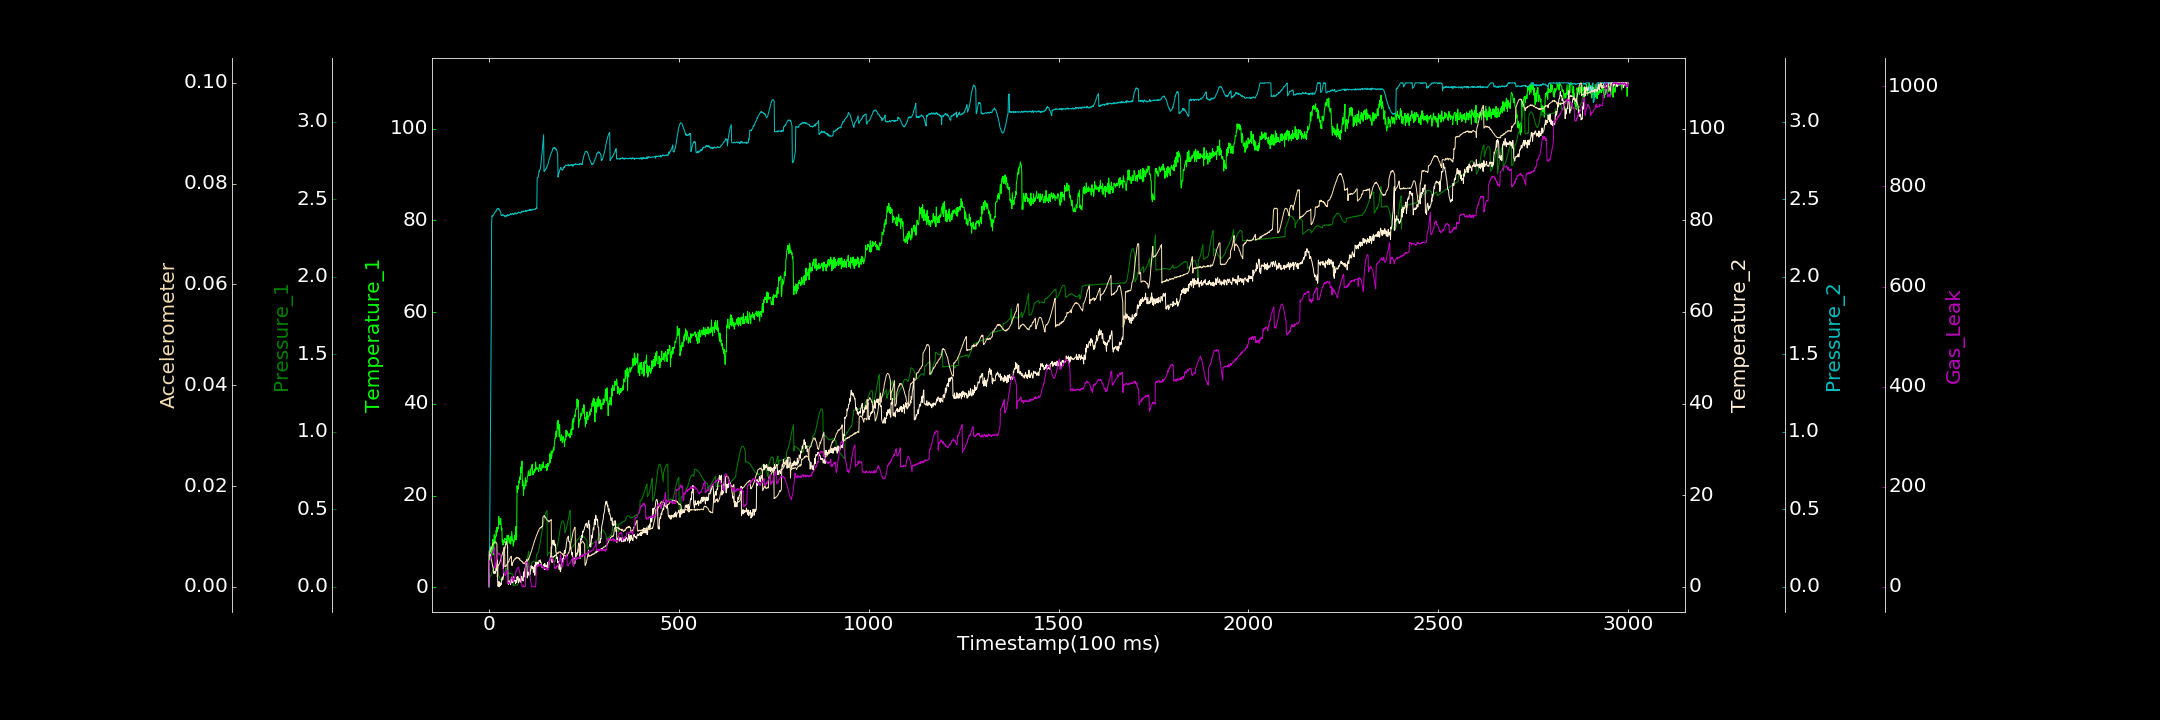

Data behind this chart, as committed beside it:
0.000000000, 0.103510919, 0.000317036, 0.485870060, 0.004081981, 0.000000000, 0.418869310
1, 7.244, 0.05793, 7.899, 0.0007721, 0.00679, 47.54
2, 7.436, 0.0602, 6.794, 0.3345, 0.006865, 52.22
3, 8.801, 0.0648, 7.119, 0.6669, 0.007185, 52.02
4, 7.769, 0.06829, 6.864, 1.002, 0.007502, 54.61
5, 8.809, 0.07452, 6.671, 1.332, 0.007581, 59.02
6, 7.253, 0.08098, 5.968, 1.673, 0.007553, 58.78
7, 7.404, 0.08674, 5.76, 2.333, 0.007854, 63.53
8, 8.254, 0.09363, 5.307, 2.394, 0.008013, 67.02
9, 8.63, 0.09922, 4.938, 2.388, 0.008298, 67.29
10, 10.41, 0.1072, 4.366, 2.391, 0.008391, 69.69
11, 7.042, 0.1111, 4.359, 2.396, 0.00861, 68.22
12, 7.267, 0.1155, 3.035, 2.399, 0.008756, 74.1
13, 9.991, 0.1196, 3.095, 2.401, 0.008763, 73.74
14, 11.48, 0.123, 2.872, 2.406, 0.008783, 78.6
15, 9.56, 0.1231, 3.337, 2.413, 0.008875, 79.41
16, 9.471, 0.1245, 2.929, 2.416, 0.008889, 37.94
17, 11.03, 0.1225, 2.984, 2.419, 0.008905, 42.8
18, 10.94, 0.1175, 3.647, 2.423, 0.008867, 43.11
19, 12.43, 0.1166, 4.015, 2.422, 0.00881, 48.65
20, 11.21, 0.1119, 3.608, 2.431, 0.008686, 53.7
21, 13.06, 0.1039, 4.697, 2.436, 0.008452, 54.09
22, 12.07, 0.09768, 5.885, 2.437, 0.001961, 60.62
23, 13.07, 0.09264, 1.119, 2.441, 0.002201, 63.97
24, 12.71, 0.08482, 0.09852, 2.436, 0.004344, 65.14
25, 13.79, 0.07605, 0.714, 2.438, 0.004306, 67.69
26, 15.44, 0.07093, 1.128, 2.438, 0.004321, 65.15
27, 14.48, 0.06623, 0.000000000, 2.431, 0.004598, 65.28
28, 14.31, 0.05701, 1.058, 2.431, 0.004666, 66.74
29, 13.66, 0.05357, 0.4774, 2.427, 0.004974, 64.09
30, 13.91, 0.04963, 0.2152, 2.42, 0.005174, 62.33
31, 15, 0.04553, 0.7484, 2.417, 0.00535, 62.28
32, 13.74, 0.04659, 0.4682, 2.396, 0.005756, 58.12
33, 12.48, 0.04466, 1.424, 2.394, 0.005954, 50.67
34, 12.87, 0.04516, 1.786, 2.395, 0.006263, 50.03
35, 9.881, 0.04965, 2.151, 2.396, 0.006407, 47.08
36, 10.44, 0.05518, 1.506, 2.4, 0.006778, 41.1
37, 9.216, 0.05994, 1.706, 2.402, 0.006989, 34.6
38, 9.661, 0.06681, 2.192, 2.394, 0.007083, 34.87
39, 9.898, 0.07427, 8.179, 2.394, 0.007356, 27.45
40, 10.28, 0.08238, 8.65, 2.391, 0.007518, 29.4
41, 9.755, 0.08953, 8.056, 2.393, 0.007649, 26.7
42, 10.67, 0.09719, 8.335, 2.393, 0.003977, 23.72
43, 10.39, 0.1072, 9.022, 2.385, 0.004109, 22.47
44, 10.46, 0.1155, 9.387, 2.392, 0.004052, 26.08
45, 10.47, 0.1232, 9.912, 2.391, 0.004035, 26.29
46, 10.25, 0.08391, 9.703, 2.389, 0.004288, 29.16
47, 10.03, 0.08262, 9.179, 2.395, 0.004461, 32.6
48, 11.32, 0.08249, 9.172, 2.398, 0.004532, 33.28
49, 9.469, 0.08594, 9.161, 2.391, 0.004711, 6.459
50, 10.12, 0.08541, 1.693, 2.4, 0.004994, 7.111
51, 11.34, 0.08539, 0.5411, 2.395, 0.004908, 9.479
52, 10.58, 0.08846, 0.9489, 2.395, 0.004935, 7.705
53, 10.49, 0.08616, 1.162, 2.396, 0.005205, 6.481
54, 9.615, 0.08836, 0.8531, 2.397, 0.005393, 6.825
55, 10.03, 0.0876, 0.8486, 2.401, 0.005542, 6.897
56, 11.04, 0.08728, 1.454, 2.4, 0.00577, 9.574
57, 9.405, 0.08755, 0.523, 2.407, 0.005822, 12.34
58, 9.923, 0.084, 1.517, 2.401, 0.006011, 15.24
59, 10.05, 0.08305, 1.883, 2.399, 0.006065, 16.21
60, 12.17, 0.08399, 2.126, 2.401, 0.004362, 17.63
... 2,939 more rows
